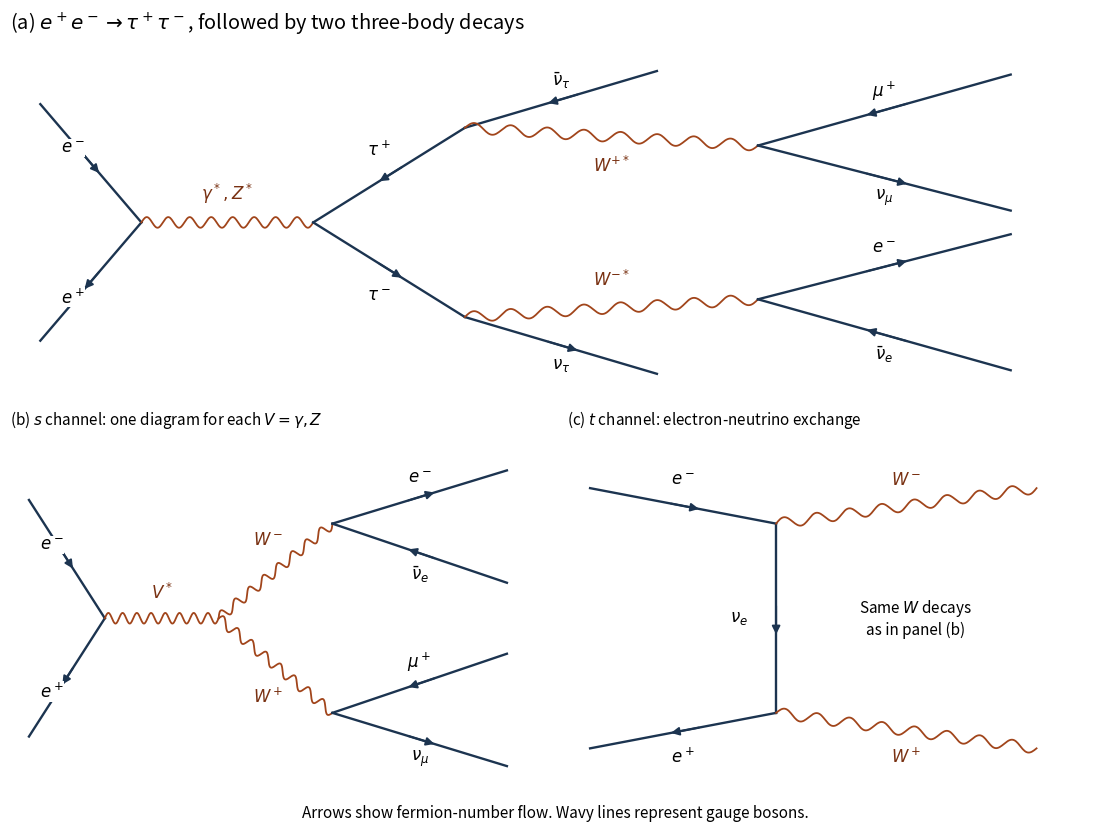

This figure's Python source: (Note: this script raises an exception after producing the figure.)
"""Original particle-flow diagrams; Python 3.14, numpy 2.3.5, matplotlib 3.10.7."""
from pathlib import Path
import numpy as np
import matplotlib
matplotlib.use('Agg')
import matplotlib.pyplot as plt

plt.rcParams.update({'font.size': 12, 'figure.facecolor': 'white', 'savefig.facecolor': 'white'})
fig = plt.figure(figsize=(11, 8.2), layout='constrained')
gs = fig.add_gridspec(2, 2, height_ratios=[1, 1])
a = fig.add_subplot(gs[0, :])
b = fig.add_subplot(gs[1, 0])
c = fig.add_subplot(gs[1, 1])

def fermion(ax, p, q, reverse=False, label=None, offset=(0, 0)):
    p, q = np.array(p, float), np.array(q, float)
    ax.plot([p[0], q[0]], [p[1], q[1]], color='#1c3450', lw=1.7)
    lo, hi = (0.60, 0.42) if reverse else (0.42, 0.60)
    ax.annotate('', xy=p+hi*(q-p), xytext=p+lo*(q-p), arrowprops={'arrowstyle': '-|>', 'color': '#1c3450', 'lw': 1.4})
    if label:
        m = (p+q)/2 + offset
        ax.text(*m, label, ha='center', va='center', bbox={'facecolor':'white', 'edgecolor':'none', 'pad':0.5})

def boson(ax, p, q, label, offset=(0, .14)):
    p, q = np.array(p, float), np.array(q, float)
    d = q-p
    n = np.array([-d[1], d[0]])/np.linalg.norm(d)
    t = np.linspace(0, 1, 250)
    wave = p[None,:]+t[:,None]*d+.045*np.sin(16*np.pi*t)[:,None]*n
    ax.plot(wave[:,0], wave[:,1], color='#a1451b', lw=1.3)
    ax.text(*((p+q)/2 + offset), label, color='#793112', ha='center', va='center', bbox={'facecolor':'white', 'edgecolor':'none', 'pad':0.5})

for ax in (a, b, c):
    ax.axis('off')
    ax.set_ylim(-1.5, 1.5)

a.set_xlim(-.3, 10.5)
a.set_title(r'(a) $e^+e^-\to\tau^+\tau^-$, followed by two three-body decays', loc='left', pad=12)
fermion(a,(0,1),(1,0),label=r'$e^-$',offset=(-.18,.13))
fermion(a,(0,-1),(1,0),True,label=r'$e^+$',offset=(-.18,-.13))
boson(a,(1,0),(2.7,0),r'$\gamma^*,Z^*$',offset=(0,.25))
fermion(a,(2.7,0),(4.2,.8),True,label=r'$\tau^+$',offset=(-.1,.22))
fermion(a,(2.7,0),(4.2,-.8),label=r'$\tau^-$',offset=(-.1,-.22))
fermion(a,(4.2,.8),(6.1,1.28),True,label=r'$\bar\nu_\tau$',offset=(0,.16))
fermion(a,(4.2,-.8),(6.1,-1.28),label=r'$\nu_\tau$',offset=(0,-.16))
boson(a,(4.2,.8),(7.1,.65),r'$W^{+*}$',offset=(0,-.24))
boson(a,(4.2,-.8),(7.1,-.65),r'$W^{-*}$',offset=(0,.24))
fermion(a,(7.1,.65),(9.6,1.25),True,label=r'$\mu^+$',offset=(0,.16))
fermion(a,(7.1,.65),(9.6,.1),label=r'$\nu_\mu$',offset=(0,-.16))
fermion(a,(7.1,-.65),(9.6,-.1),label=r'$e^-$',offset=(0,.16))
fermion(a,(7.1,-.65),(9.6,-1.25),True,label=r'$\bar\nu_e$',offset=(0,-.16))

b.set_xlim(-.25,6.8)
b.set_title(r'(b) $s$ channel: one diagram for each $V=\gamma,Z$',loc='left',pad=12,fontsize=11)
fermion(b,(0,1),(1,0),label=r'$e^-$',offset=(-.2,.12))
fermion(b,(0,-1),(1,0),True,label=r'$e^+$',offset=(-.2,-.12))
boson(b,(1,0),(2.5,0),r'$V^*$',offset=(0,.22))
boson(b,(2.5,0),(4,.8),r'$W^-$',offset=(-.1,.26))
boson(b,(2.5,0),(4,-.8),r'$W^+$',offset=(-.1,-.26))
fermion(b,(4,.8),(6.3,1.25),label=r'$e^-$',offset=(0,.16))
fermion(b,(4,.8),(6.3,.3),True,label=r'$\bar\nu_e$',offset=(0,-.18))
fermion(b,(4,-.8),(6.3,-.3),True,label=r'$\mu^+$',offset=(0,.18))
fermion(b,(4,-.8),(6.3,-1.25),label=r'$\nu_\mu$',offset=(0,-.16))

c.set_xlim(-.25,5.5)
c.set_title(r'(c) $t$ channel: electron-neutrino exchange',loc='left',pad=12,fontsize=11)
fermion(c,(0,1.1),(2,.8),label=r'$e^-$',offset=(0,.22))
fermion(c,(0,-1.1),(2,-.8),True,label=r'$e^+$',offset=(0,-.22))
fermion(c,(2,.8),(2,-.8),label=r'$\nu_e$',offset=(-.4,0))
boson(c,(2,.8),(4.8,1.1),r'$W^-$',offset=(0,.22))
boson(c,(2,-.8),(4.8,-1.1),r'$W^+$',offset=(0,-.22))
c.text(3.5,0,r'Same $W$ decays'+'\nas in panel (b)',ha='center',va='center',fontsize=11)
fig.supxlabel('Arrows show fermion-number flow. Wavy lines represent gauge bosons.',fontsize=11)
fig.savefig(Path.cwd()/Path(__file__).with_suffix('.png').name, dpi=110, facecolor='white')
plt.close(fig)
